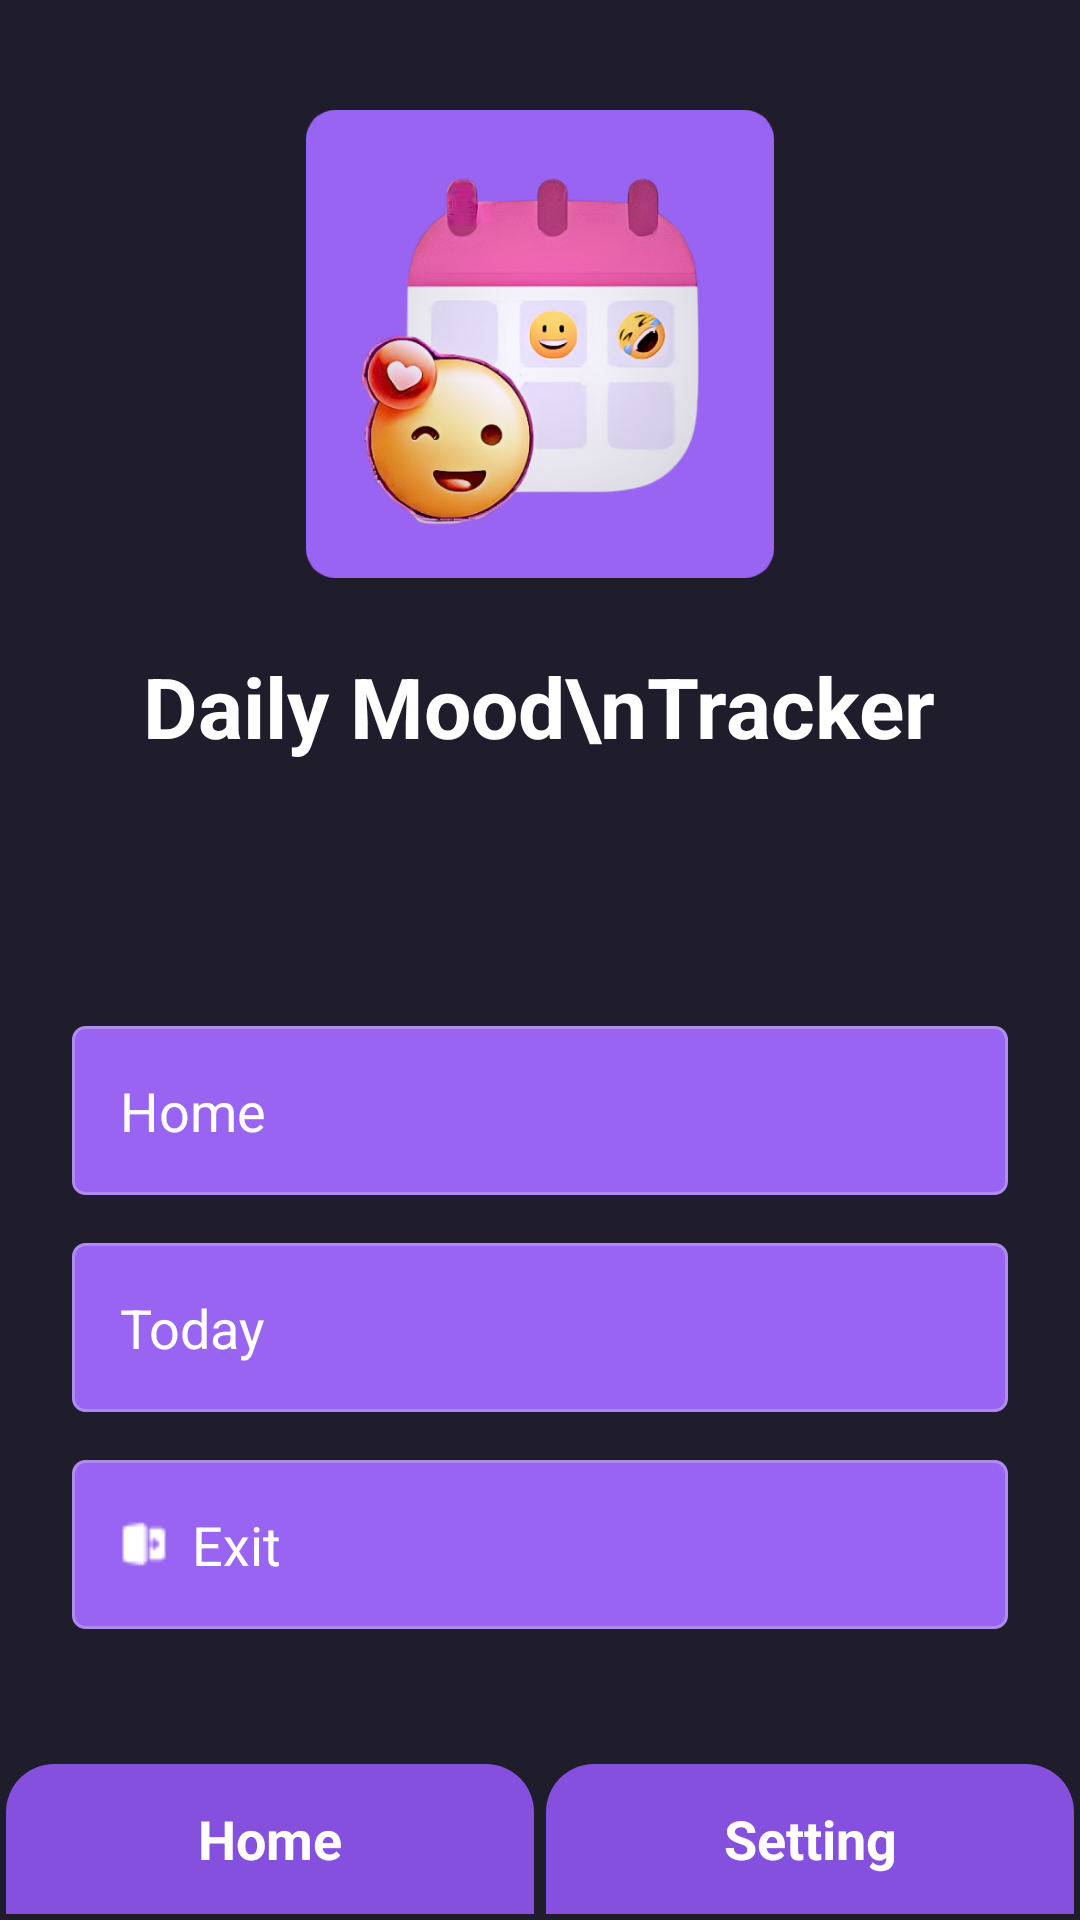

The Android layout XML behind this screen, and the referenced resources:
<!-- AndroidManifest.xml: application theme Theme.DailyMoodTracker -->
<!-- res/layout/fragment_setting_screen.xml -->
<?xml version="1.0" encoding="utf-8"?>
<FrameLayout xmlns:android="http://schemas.android.com/apk/res/android"
    xmlns:tools="http://schemas.android.com/tools"
    android:layout_width="match_parent"
    android:layout_height="match_parent"
    android:background="#1F1D2B"
    tools:context=".fragment.SettingScreen">

    <LinearLayout
        android:layout_width="match_parent"
        android:layout_height="match_parent"
        android:layout_marginBottom="60dp"
        android:gravity="center"
        android:orientation="vertical">

        <ImageView
            android:id="@+id/splahImage"
            android:layout_width="160dp"
            android:layout_height="156dp"
            android:layout_gravity="center"
            android:src="@drawable/logo" />

        <TextView
            android:layout_width="wrap_content"
            android:layout_height="wrap_content"
            android:layout_below="@id/splahImage"
            android:layout_centerHorizontal="true"
            android:layout_marginTop="24dp"
            android:gravity="center"
            android:text="Daily Mood\nTracker"
            android:textColor="@color/white"
            android:textSize="28sp"
            android:layout_marginBottom="64dp"
            android:textStyle="bold" />

        <TextView
            android:id="@+id/homeBtn"
            android:layout_width="match_parent"
            android:layout_height="wrap_content"
            android:layout_marginStart="24dp"
            android:layout_marginEnd="24dp"
            android:layout_marginTop="24dp"
            android:layout_marginBottom="16dp"
            android:background="@drawable/setting_bg"
            android:text="Home"
            android:drawableLeft="@drawable/home"
            android:drawableTint="@color/white"
            android:drawablePadding="8dp"
            android:padding="16dp"
            android:textColor="@color/white"
            android:textColorHint="@color/white"
            android:textSize="18dp" />

        <TextView
            android:id="@+id/todayBtn"
            android:layout_width="match_parent"
            android:layout_height="wrap_content"
            android:background="@drawable/setting_bg"
            android:text="Today"
            android:drawableLeft="@drawable/calendar"
            android:drawableTint="@color/white"
            android:layout_marginStart="24dp"
            android:layout_marginEnd="24dp"
            android:drawablePadding="8dp"
            android:padding="16dp"
            android:textColor="@color/white"
            android:textColorHint="@color/white"
            android:textSize="18dp" />

        <TextView
            android:id="@+id/exitBtn"
            android:layout_width="match_parent"
            android:layout_height="wrap_content"
            android:layout_marginStart="24dp"
            android:layout_marginEnd="24dp"
            android:layout_marginTop="16dp"
            android:layout_marginBottom="0dp"
            android:background="@drawable/setting_bg"
            android:text="Exit"
            android:drawableLeft="@drawable/logout"
            android:drawableTint="@color/white"
            android:padding="16dp"
            android:textColor="@color/white"
            android:drawablePadding="8dp"
            android:textColorHint="@color/white"
            android:textSize="18dp" />


    </LinearLayout>

    <LinearLayout
        android:layout_width="match_parent"
        android:layout_height="wrap_content"
        android:orientation="horizontal"
        android:layout_gravity="bottom">

        <TextView
            android:id="@+id/homeBtnBottom"
            android:layout_width="match_parent"
            android:layout_height="50dp"
            android:background="@drawable/bottom_bg"
            android:text="Home"
            android:layout_margin="2dp"
            android:gravity="center"
            android:layout_weight="1"
            android:textSize="18sp"
            android:textColor="@color/white"
            android:textStyle="bold"/>

        <TextView
            android:layout_width="match_parent"
            android:layout_height="50dp"
            android:background="@drawable/bottom_bg"
            android:text="Setting"
            android:layout_margin="2dp"
            android:textSize="18sp"
            android:gravity="center"
            android:layout_weight="1"
            android:textColor="@color/white"
            android:textStyle="bold"/>

    </LinearLayout>

</FrameLayout>
<!-- resources referenced by this layout -->
<resources>
  <!-- drawable bottom_bg (drawable) -->
  <?xml version="1.0" encoding="utf-8"?>
  <shape android:shape="rectangle" xmlns:android="http://schemas.android.com/apk/res/android">
  
      <solid android:color="#8450DD"/>
  
      <corners android:topLeftRadius="16dp"
          android:topRightRadius="16dp"
          />
  
  </shape>
  <!-- drawable logo: png bitmap (drawable, 183275 bytes) -->
  <!-- drawable logout: png bitmap (drawable, 319 bytes) -->
  <!-- drawable setting_bg (drawable) -->
  <?xml version="1.0" encoding="utf-8"?>
  <shape android:shape="rectangle" xmlns:android="http://schemas.android.com/apk/res/android">
  
      <solid android:color="#9864F1"/>
  
      <stroke android:width="1dp"
          android:color="#AF8BEF"/>
  
      <corners android:radius="4dp"/>
  
  </shape>
  <style name="Theme.DailyMoodTracker" parent="Theme.MaterialComponents.DayNight.NoActionBar">
          
          <item name="colorPrimary">@color/purple_500</item>
          <item name="colorPrimaryVariant">@color/purple_700</item>
          <item name="colorOnPrimary">@color/white</item>
          
          <item name="colorSecondary">#9864F1</item>
          <item name="colorSecondaryVariant">@color/teal_700</item>
          <item name="colorOnSecondary">@color/black</item>
          
          <item name="android:statusBarColor">?attr/colorPrimaryVariant</item>
          
      </style>
  <!-- not gathered from this repository: default colours our renderer supplied (Android Studio template values) -->
  <color name="purple_500">#FF6200EE</color>
  <color name="purple_700">#FF3700B3</color>
  <color name="teal_700">#FF018786</color>
  <color name="black">#FF000000</color>
  <color name="white">#FFFFFFFF</color>
</resources>
